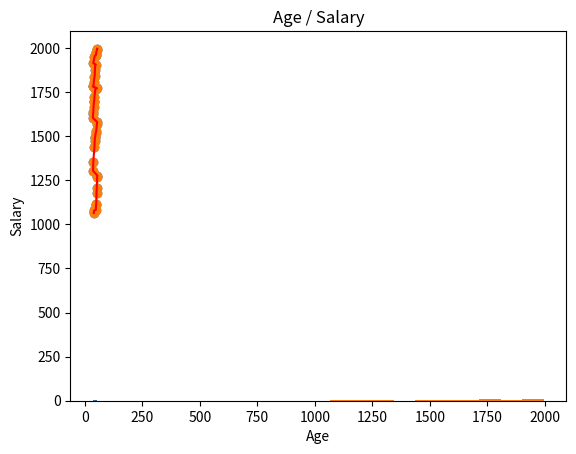

This chart was generated by the following Python code:
import numpy as np
import matplotlib.pyplot as plt

Age = np.array([39, 40, 41, 48, 49, 50, 51, 52, 54, 55, 36, 37, 42, 43, 44, 45, 47, 50, 53, 54, 35, 36, 37, 38, 40, 41, 42, 46, 47, 53, 35, 37, 38, 39, 42, 43, 44, 45, 46, 48, 37, 42, 43, 44, 46, 47, 49, 50, 53, 54]).reshape((-1, 1))
Salary = np.array([1064, 1067, 1079, 1081, 1110, 1116, 1178, 1208, 1269, 1276, 1303, 1354, 1437, 1472, 1489, 1495, 1515, 1529, 1571, 1580, 1603, 1626, 1638, 1664, 1694, 1699, 1723, 1766, 1768, 1771, 1781, 1783, 1784, 1804, 1834, 1840, 1874, 1895, 1901, 1905, 1913, 1947, 1953, 1955, 1957, 1960, 1961, 1975, 1989, 1995]).reshape((-1, 1))

plt.scatter(Age, Salary)
plt.xlabel("Age")
plt.ylabel("Salary")
plt.title("Age / Salary")
plt.plot(Age, Salary, color = "r")
plt.show()
plt.hist(Age)
plt.show()
plt.hist(Salary)
plt.show()
plt.scatter(Age, Salary)
plt.show()
